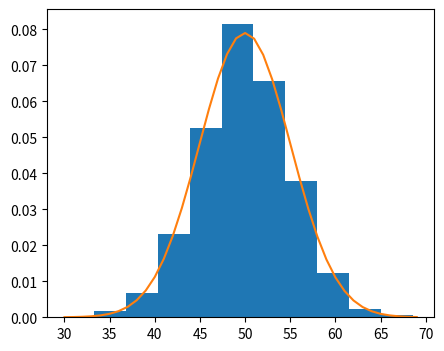

Python code for this plot:
from matplotlib import pyplot as plt
from numpy.random import normal
from numpy import mean, std
from scipy.stats import norm

sample = normal(loc = 50, scale = 5, size = 1000)
sample_mean = mean(sample)
sample_Std = std(sample)
print('Mean=%.3F \n Standard Deviation=%.3F' % (sample_mean, sample_Std))

dist = norm(sample_mean, sample_Std)

values = [value for value in range(30,70)]
probabilities = [dist.pdf(value) for value in values]

plt.figure(figsize=(5,4))
plt.hist(sample, bins=10, density=True)
plt.plot(values, probabilities)
plt.show()
    